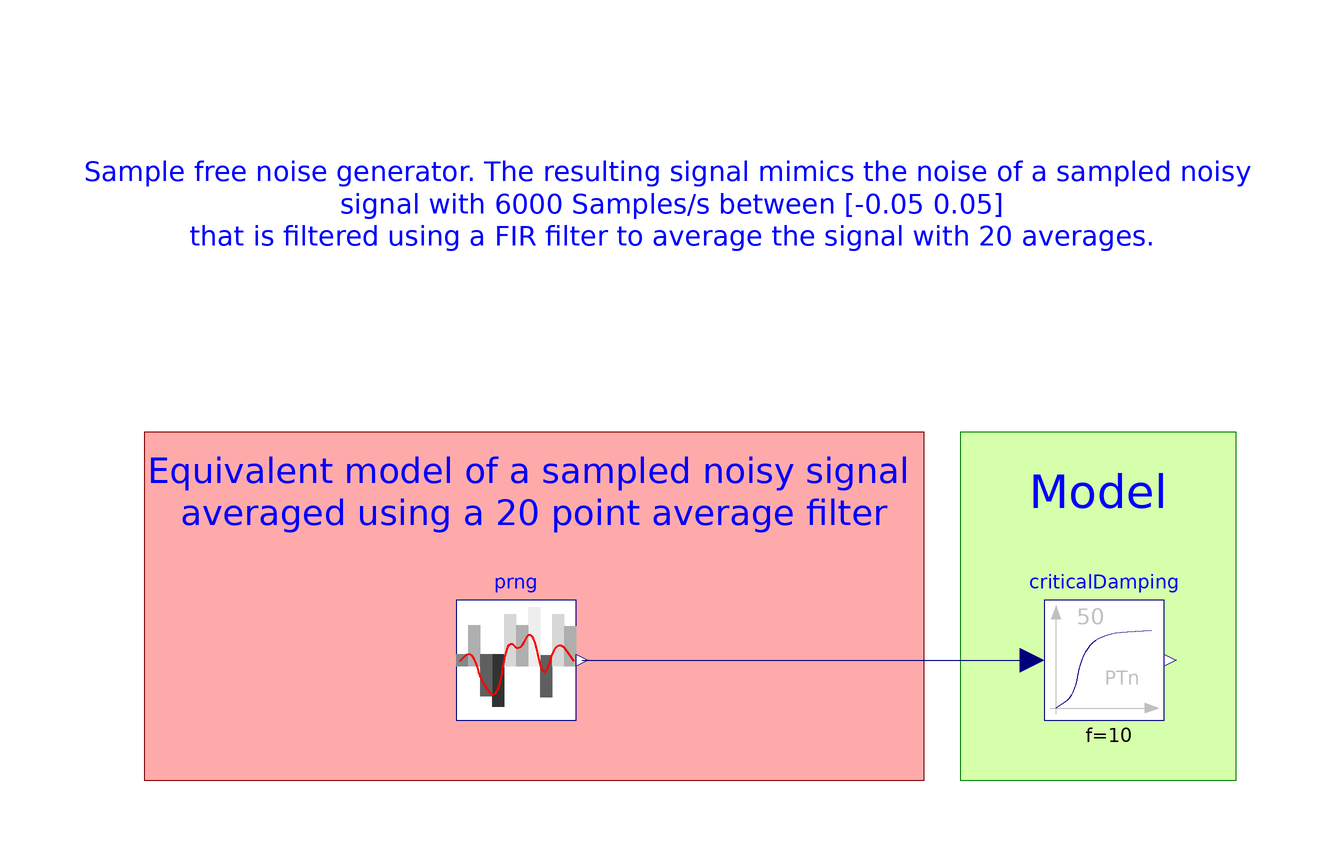

The component connection diagram of the Modelica model below, drawn from its own Placement and Line annotations.

model PRNGNoise "Shows the modelling of a noisy sensor"
   extends Modelica.Icons.Example;
   parameter Integer downSampling = 20;

  Noise.PRNG prng(
    infiniteFreq=false,
    redeclare function SampleFreeRNG = Noise.RNG.SampleFree.RNG_DIRCS,
    redeclare function SampleBasedRNG =
        Noise.RNG.SampleBased.RNG_LCG_NumericalRecipes,
    useSampleBasedMethods=false,
    redeclare function PDF = Noise.PDF.PDF_Bates (interval={-0.05,0.05}, n=20),
    samplePeriod=1/6000*downSampling,
    redeclare function PSD = Noise.PSD.PSD_WhiteNoise)
    annotation (Placement(transformation(extent={{-38,-10},{-18,10}})));

  Modelica.Blocks.Continuous.CriticalDamping criticalDamping(f=10,
    n=50,
    initType=Modelica.Blocks.Types.Init.InitialState)
    annotation (Placement(transformation(extent={{60,-10},{80,10}})));
equation
  connect(prng.y, criticalDamping.u) annotation (Line(
      points={{-17,0},{58,0}},
      color={0,0,127},
      smooth=Smooth.None));
  annotation (
    Diagram(coordinateSystem(preserveAspectRatio=false, extent={{-100,-100},{100,
            100}}),
            graphics={                    Rectangle(
          extent={{46,38},{92,-20}},
          lineColor={0,127,0},
          fillColor={213,255,170},
          fillPattern=FillPattern.Solid),
                      Rectangle(
          extent={{-90,38},{40,-20}},
          lineColor={127,0,0},
          fillColor={255,170,170},
          fillPattern=FillPattern.Solid),
        Text(
          extent={{-90,38},{40,18}},
          lineColor={0,0,255},
          fontSize=14,
          textString="Equivalent model of a sampled noisy signal 
averaged using a 20 point average filter"),
        Text(
          extent={{46,38},{92,18}},
          lineColor={0,0,255},
          fontSize=14,
          textString="Model
"),     Text(
          extent={{-100,96},{96,56}},
          lineColor={0,0,255},
          fontSize=16,
          textString="Sample free noise generator. The resulting signal mimics the noise of a sampled noisy 
signal with 6000 Samples/s between [-0.05 0.05]
that is filtered using a FIR filter to average the signal with 20 averages.")}),
      Documentation(revisions="<html>
<p><img src=\"modelica://Noise/Resources/Images/dlr_logo.png\"/> <b>Developed 2014 at the DLR Institute of System Dynamics and Control</b> </p>
</html>", info="<html>
<p>This is an elegant approach to implementing noise using the <a href=\"Noise.PRNG\">Noise.PRNG</a> block. It is as fast as the <a href=\"Noise.Examples.SystemNoiseInteraction.LinearSystemsNoiseSmartAveraging\">LinearSystemsNoiseSmartAveraging</a> implementation, but much more modular.</p>
</html>"));
end PRNGNoise;